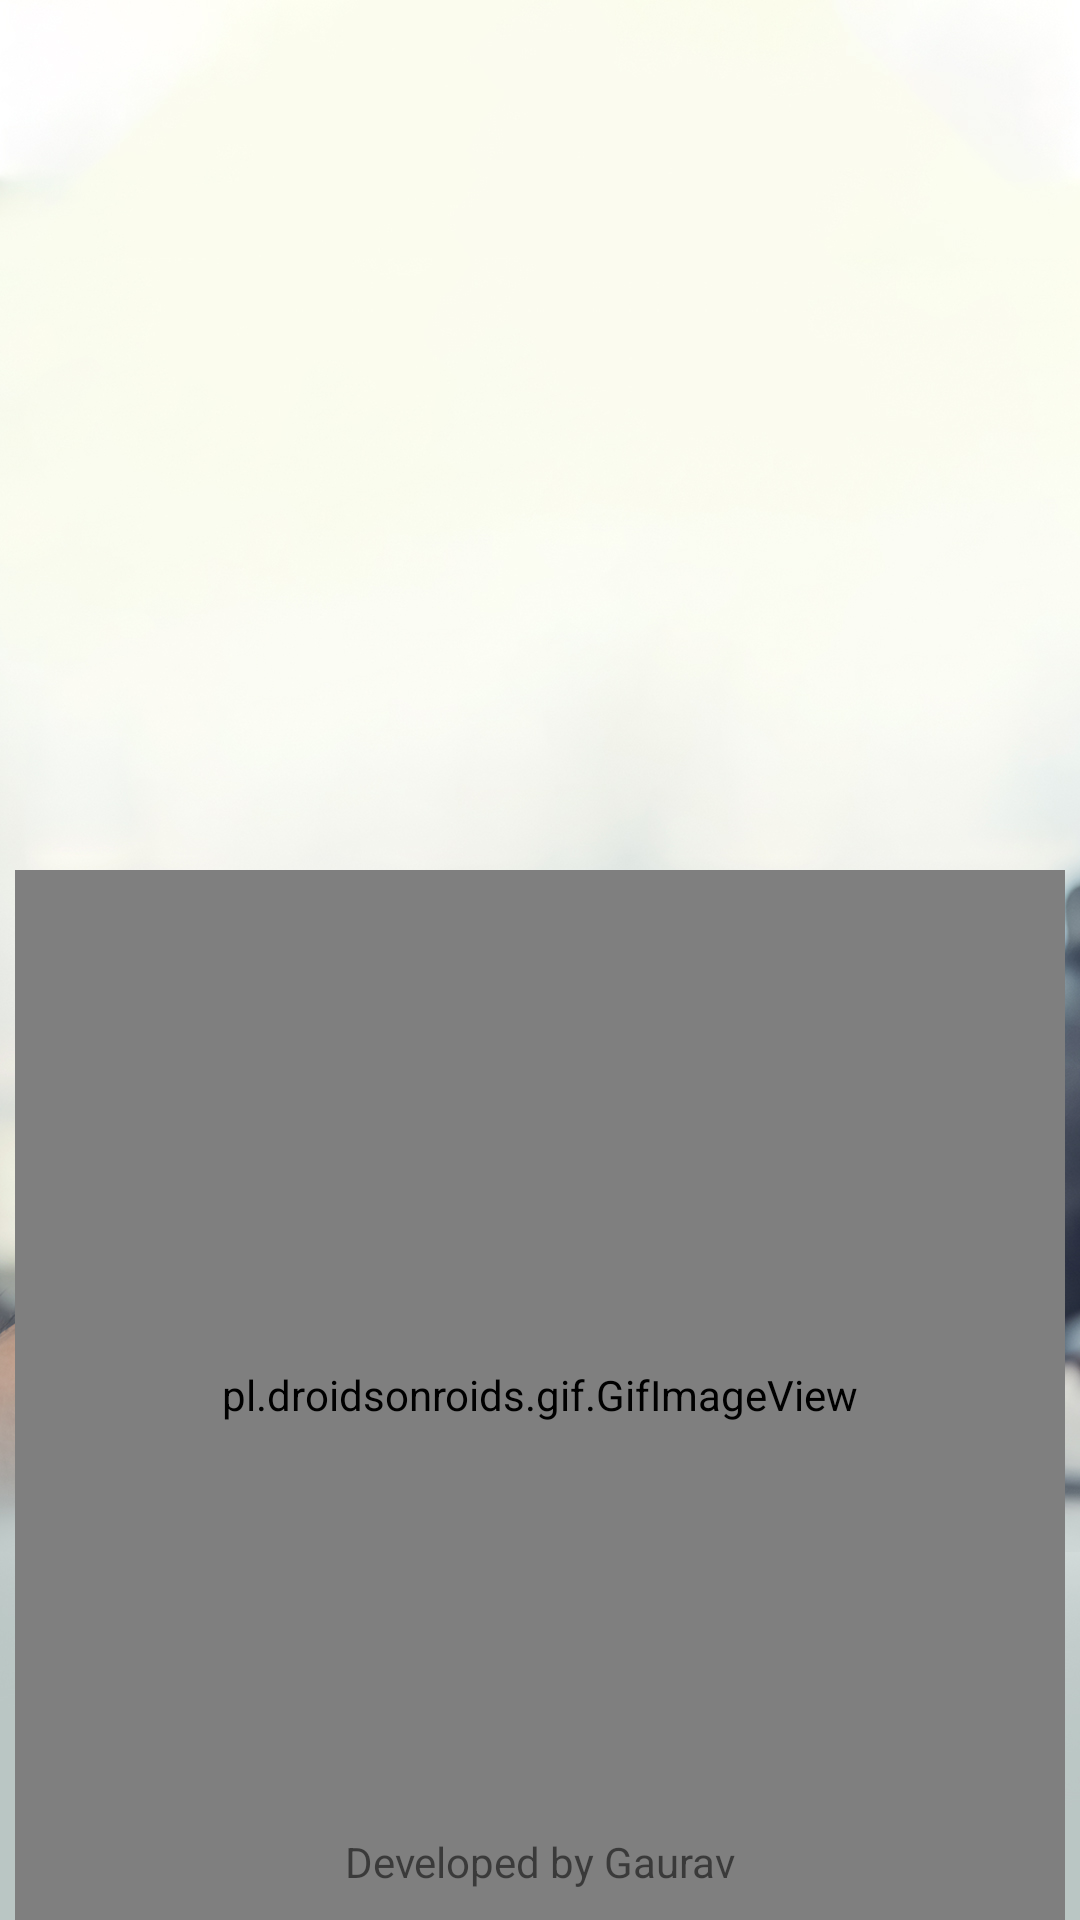

Reconstruct the res/layout file that produces this screen, plus the resources it refers to.
<!-- AndroidManifest.xml: application theme AppTheme -->
<!-- res/layout/activity_splash.xml -->
<?xml version="1.0" encoding="utf-8"?>
<RelativeLayout xmlns:android="http://schemas.android.com/apk/res/android"
    xmlns:app="http://schemas.android.com/apk/res-auto"
    xmlns:tools="http://schemas.android.com/tools"
    android:layout_width="match_parent"
    android:layout_height="match_parent"
    tools:context=".ui.activity.SplashActivity">

    <ImageView
        android:layout_width="match_parent"
        android:layout_height="match_parent"
        android:scaleType="fitXY"
        android:src="@drawable/splash_screen"/>

    <pl.droidsonroids.gif.GifImageView
        android:layout_width="350dp"
        android:layout_height="350dp"
        android:src="@drawable/splash_gif_"
        android:layout_alignParentBottom="true"
        android:layout_centerInParent="true"
        />

    <TextView
        android:layout_width="match_parent"
        android:layout_height="wrap_content"
        android:gravity="center"
        android:layout_alignParentBottom="true"
        android:padding="10dp"
        android:text="@string/develop"/>

</RelativeLayout>
<!-- resources referenced by this layout -->
<resources>
  <!-- drawable splash_gif_: gif bitmap (drawable, 126300 bytes) -->
  <!-- drawable splash_screen: jpg bitmap (drawable, 517920 bytes) -->
  <string name="develop">Developed by Gaurav</string>
  <style name="AppTheme" parent="Theme.AppCompat.Light.NoActionBar">
          
          <item name="colorPrimary">@color/colorPrimary</item>
          <item name="colorPrimaryDark">@color/colorPrimaryDark</item>
          <item name="colorAccent">@color/colorAccent</item>
          <item name="android:windowAnimationStyle">@null</item>
      </style>
  <color name="colorPrimary">#40C4FF</color>
  <color name="colorPrimaryDark">#00B0FF</color>
  <color name="colorAccent">#40C4FF</color>
</resources>
